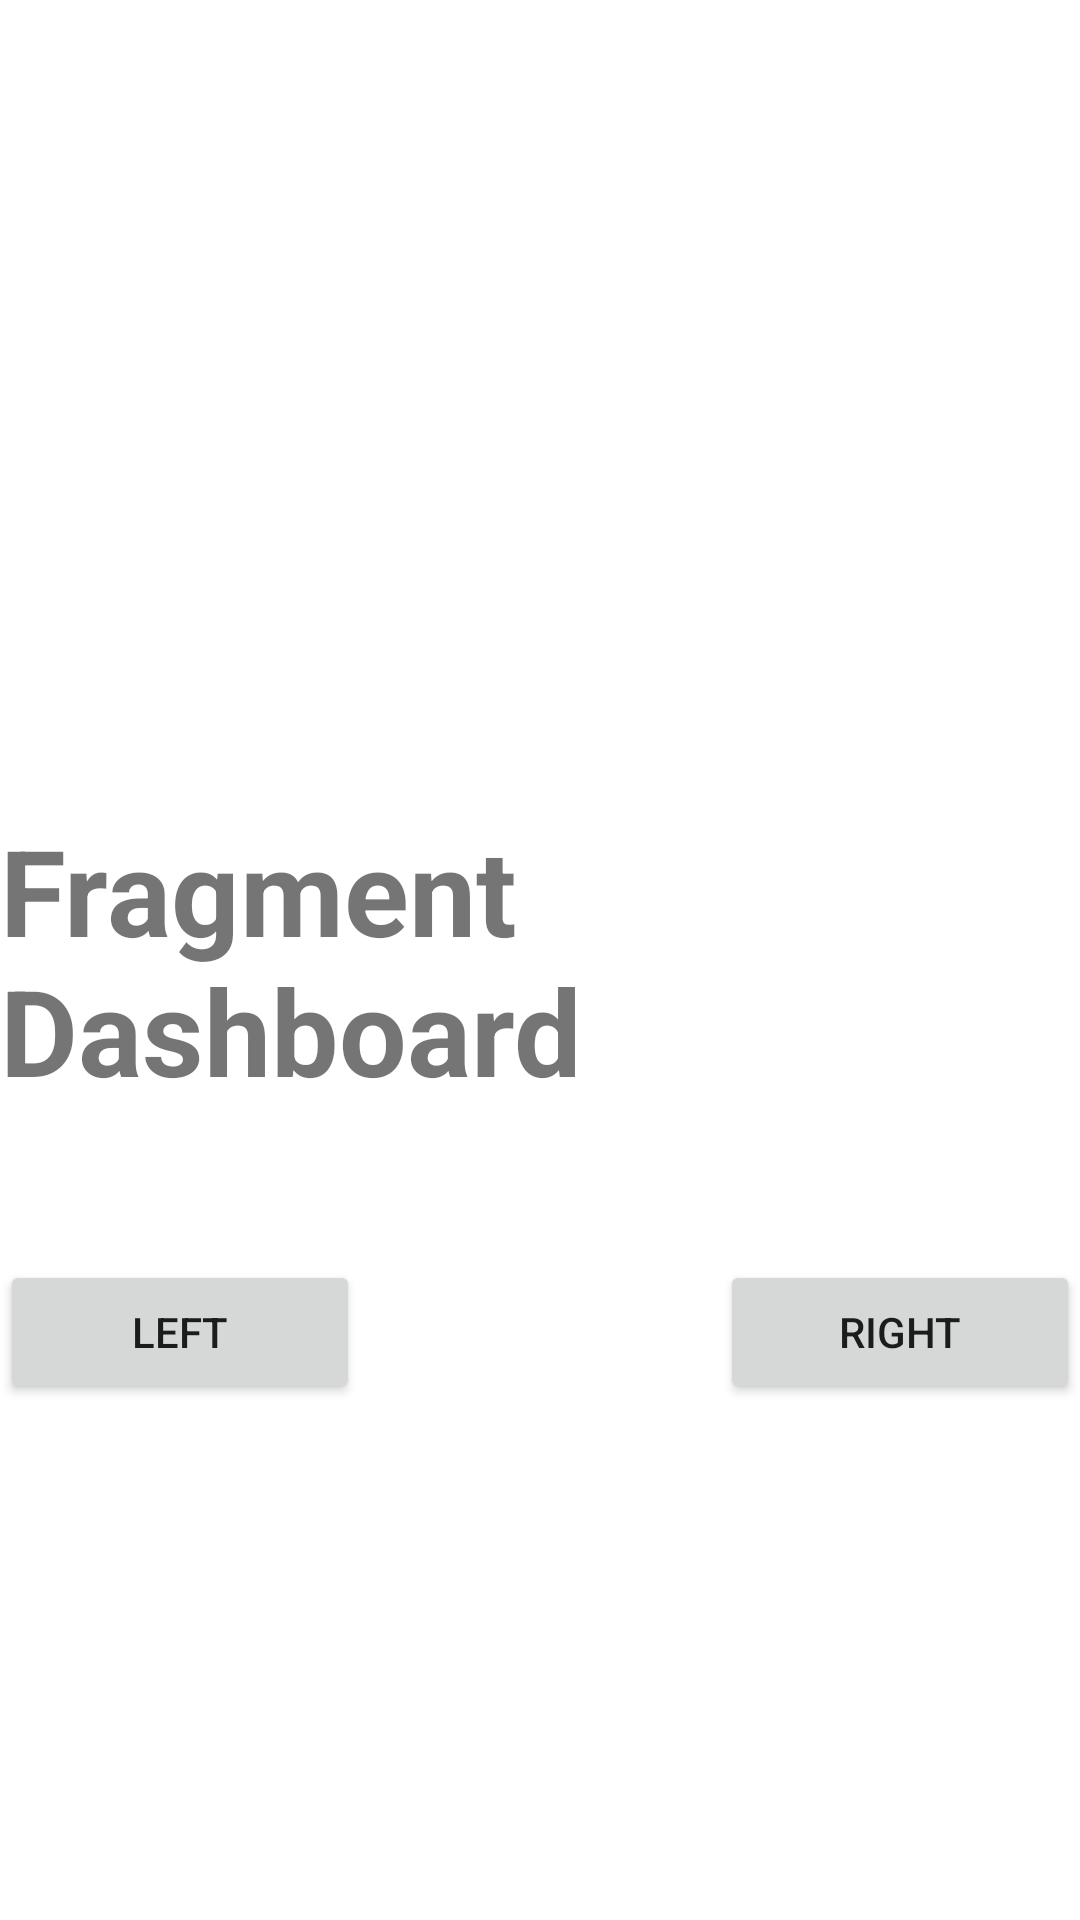

Reconstruct the res/layout file that produces this screen, plus the resources it refers to.
<!-- AndroidManifest.xml: application theme Theme.NavigationComponentAndroid -->
<!-- res/layout/fragment_dash_board.xml -->
<?xml version="1.0" encoding="utf-8"?>
<androidx.constraintlayout.widget.ConstraintLayout xmlns:android="http://schemas.android.com/apk/res/android"
    xmlns:app="http://schemas.android.com/apk/res-auto"
    xmlns:tools="http://schemas.android.com/tools"
    android:layout_width="match_parent"
    android:layout_height="match_parent"
    tools:context=".DashBoardFragment">

    <TextView
        android:id="@+id/dashboard_fragment_txt"
        android:layout_width="wrap_content"
        android:layout_height="wrap_content"
        android:text="@string/fragment_dashboard"
        android:textSize="40sp"
        android:textStyle="bold"
        app:layout_constraintBottom_toBottomOf="parent"
        app:layout_constraintEnd_toEndOf="parent"
        app:layout_constraintHorizontal_bias="0.5"
        app:layout_constraintStart_toStartOf="parent"
        app:layout_constraintTop_toTopOf="parent" />

    <Button
        android:id="@+id/to_frag1_btn"
        android:layout_width="120dp"
        android:layout_height="wrap_content"
        android:layout_marginTop="50dp"
        android:text="Left"
        app:layout_constraintStart_toStartOf="@+id/dashboard_fragment_txt"
        app:layout_constraintTop_toBottomOf="@+id/dashboard_fragment_txt" />

    <Button
        android:id="@+id/to_frag2_btn"
        android:layout_width="120dp"
        android:layout_height="wrap_content"
        android:layout_marginTop="50dp"
        android:text="Right"
        app:layout_constraintEnd_toEndOf="@+id/dashboard_fragment_txt"
        app:layout_constraintTop_toBottomOf="@+id/dashboard_fragment_txt" />

</androidx.constraintlayout.widget.ConstraintLayout>
<!-- resources referenced by this layout -->
<resources>
  <string name="fragment_dashboard">Fragment Dashboard</string>
  <style name="Theme.NavigationComponentAndroid" parent="Theme.MaterialComponents.DayNight.DarkActionBar">
          
          <item name="colorPrimary">@color/purple_500</item>
          <item name="colorPrimaryVariant">@color/purple_700</item>
          <item name="colorOnPrimary">@color/white</item>
          
          <item name="colorSecondary">@color/teal_200</item>
          <item name="colorSecondaryVariant">@color/teal_700</item>
          <item name="colorOnSecondary">@color/black</item>
          
          <item name="android:statusBarColor">?attr/colorPrimaryVariant</item>
          
      </style>
  <color name="purple_500">#FF6200EE</color>
  <color name="purple_700">#FF3700B3</color>
  <color name="white">#FFFFFFFF</color>
  <color name="teal_200">#FF03DAC5</color>
  <color name="teal_700">#FF018786</color>
  <color name="black">#FF000000</color>
</resources>
